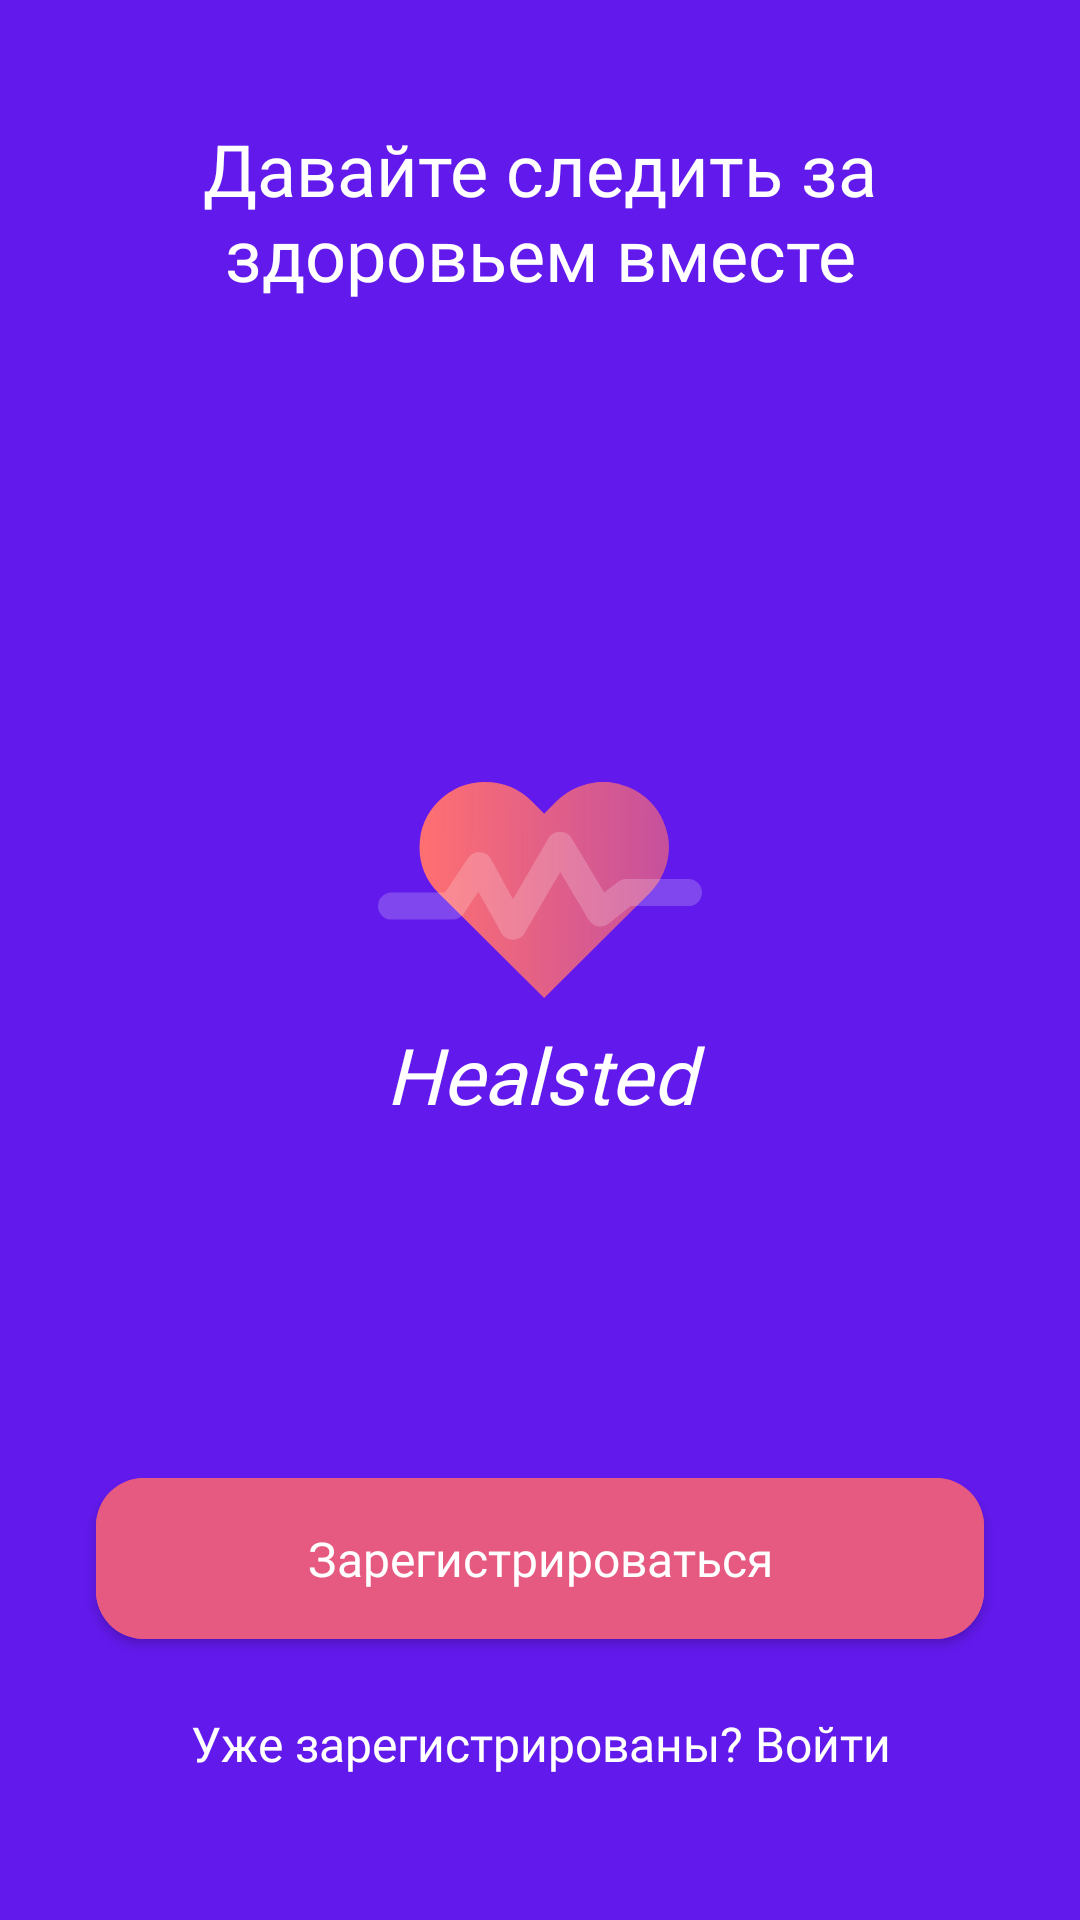

The Android layout XML behind this screen, and the referenced resources:
<!-- AndroidManifest.xml: application theme AppTheme -->
<!-- res/layout/fragment_auth.xml -->
<?xml version="1.0" encoding="utf-8"?>
<androidx.constraintlayout.widget.ConstraintLayout xmlns:android="http://schemas.android.com/apk/res/android"
    xmlns:app="http://schemas.android.com/apk/res-auto"
    android:layout_width="match_parent"
    android:layout_height="match_parent"
    android:background="@drawable/bg_shape_gradient">

    <TextView
        android:id="@+id/textViewStart"
        android:layout_width="match_parent"
        android:layout_height="wrap_content"
        android:layout_marginHorizontal="32dp"
        android:layout_marginTop="40dp"
        android:text="@string/auth_start"
        android:textAlignment="center"
        android:textAppearance="@style/Font.Heading_2.Medium"
        app:layout_constraintTop_toTopOf="parent" />

    <ImageView
        android:id="@+id/imageViewLogo"
        android:layout_width="wrap_content"
        android:layout_height="wrap_content"
        android:contentDescription="@null"
        app:layout_constraintBottom_toTopOf="@id/buttonSignUp"
        app:layout_constraintEnd_toEndOf="parent"
        app:layout_constraintStart_toStartOf="parent"
        app:layout_constraintTop_toBottomOf="@id/textViewStart"
        app:srcCompat="@drawable/ic_logo_red" />

    <TextView
        android:id="@+id/textViewAppName"
        android:layout_width="match_parent"
        android:layout_height="wrap_content"
        android:layout_marginTop="8dp"
        android:text="@string/app_name"
        android:textAlignment="center"
        android:textAppearance="@style/Font.Heading_1.Black"
        app:layout_constraintTop_toBottomOf="@id/imageViewLogo" />

    <com.google.android.material.button.MaterialButton
        android:id="@+id/buttonSignUp"
        android:layout_width="match_parent"
        android:layout_height="wrap_content"
        android:layout_marginHorizontal="32dp"
        android:layout_marginBottom="16dp"
        android:backgroundTint="@color/pillsCardRed"
        android:padding="16dp"
        android:text="@string/auth_sign_up"
        android:textAllCaps="true"
        android:textAppearance="@style/Font.Body_1.Medium"
        app:cornerRadius="16dp"
        app:layout_constraintBottom_toTopOf="@id/textViewLogIn" />

    <TextView
        android:id="@+id/textViewLogIn"
        android:layout_width="match_parent"
        android:layout_height="wrap_content"
        android:layout_marginHorizontal="32dp"
        android:layout_marginBottom="40dp"
        android:background="?selectableItemBackground"
        android:clickable="true"
        android:focusable="true"
        android:padding="@dimen/padding_8"
        android:text="@string/auth_log_in"
        android:textAlignment="center"
        android:textAppearance="@style/Font.Body_1.Medium"
        app:layout_constraintBottom_toBottomOf="parent" />

</androidx.constraintlayout.widget.ConstraintLayout>
<!-- resources referenced by this layout -->
<resources>
  <color name="pillsCardRed">#E65A81</color>
  <dimen name="padding_8">8dp</dimen>
  <string name="app_name">Healsted</string>
  <string name="auth_log_in">Уже зарегистрированы? Войти</string>
  <string name="auth_sign_up">Зарегистрироваться</string>
  <string name="auth_start">Давайте следить за здоровьем вместе</string>
  <style name="Font.Body_1.Medium">
          <item name="fontFamily">@font/nunito_medium</item>
      </style>
  <style name="Font.Heading_1.Black">
          <item name="android:fontFamily">@font/nunito_black_italic</item>
          <item name="fontFamily">@font/nunito_black_italic</item>
          <item name="android:textStyle">italic</item>
      </style>
  <style name="Font.Heading_2.Medium">
          <item name="fontFamily">@font/nunito_medium</item>
      </style>
  <color name="white">#FFFFFFFF</color>
  <style name="AppBarStyle" parent="Widget.Design.AppBarLayout">
          <item name="android:background">@color/transparent</item>
          <item name="liftOnScroll">true</item>
      </style>
  <style name="ToolbarStyle" parent="Widget.MaterialComponents.Toolbar">
          <item name="navigationIconTint">@color/white</item>
          <item name="titleTextColor">@color/white</item>
          <item name="android:titleTextStyle">@style/ToolbarTitleTextStyle</item>
          <item name="titleTextAppearance">@style/ToolbarTitleTextStyle</item>
          <item name="android:titleTextAppearance">@style/ToolbarTitleTextStyle</item>
          <item name="contentInsetStartWithNavigation">0dp</item>
      </style>
  <style name="EditTextStyle" parent="Widget.AppCompat.EditText">
          <item name="android:textAppearance">@style/Font.Body_2.Regular</item>
          <item name="android:textColor">?colorOnPrimary</item>
      </style>
  <style name="SwitchStyle" parent="@style/Widget.MaterialComponents.CompoundButton.Switch">
          <item name="trackTint">@color/pillsCardBlue</item>
          <item name="thumbTint">?colorOnPrimary</item>
          <item name="android:textColor">?colorOnPrimary</item>
          <item name="android:textAppearance">@style/Font.Body_1.Medium</item>
      </style>
  <color name="folly">#F50057</color>
  <color name="hanPurple">#6219EC</color>
  <color name="pillsCardGreen">#65D9B9</color>
  <color name="transparent">#00FFFFFF</color>
  <style name="ToolbarTitleTextStyle" parent="TextAppearance.AppCompat.Widget.ActionBar.Title">
          <item name="fontFamily">@font/nunito_black</item>
          <item name="android:textSize">@dimen/titleSize</item>
      </style>
  <style name="Font.Body_2.Regular">
          <item name="fontFamily">@font/nunito_regular</item>
      </style>
  <color name="pillsCardBlue">#585CE5</color>
  <style name="Font.Body_1">
          <item name="android:textSize">16sp</item>
      </style>
  <color name="whiteParakeet">#F4F2F2</color>
  <color name="blackAlienWare">#222222</color>
  <dimen name="text_input_rounded_corner">8dp</dimen>
  <style name="Font.Caption_1.Regular">
          <item name="fontFamily">@font/nunito_regular</item>
      </style>
  <style name="CustomMaterialThemeOverlay" parent="ThemeOverlay.MaterialComponents.TextInputEditText.FilledBox">
          <item name="editTextStyle">@style/TextInputEditTextTheme</item>
      </style>
  <dimen name="text_input_stroke_width">1dp</dimen>
  <dimen name="titleSize">18sp</dimen>
  <style name="TextInputEditTextTheme" parent="@style/Widget.MaterialComponents.TextInputEditText.FilledBox">
          <item name="android:textAppearance">@style/Font.Body_2.Regular</item>
          <item name="android:textColor">?colorOnBackground</item>
          <item name="android:textColorHint">?colorOnBackground</item>
      </style>
</resources>
